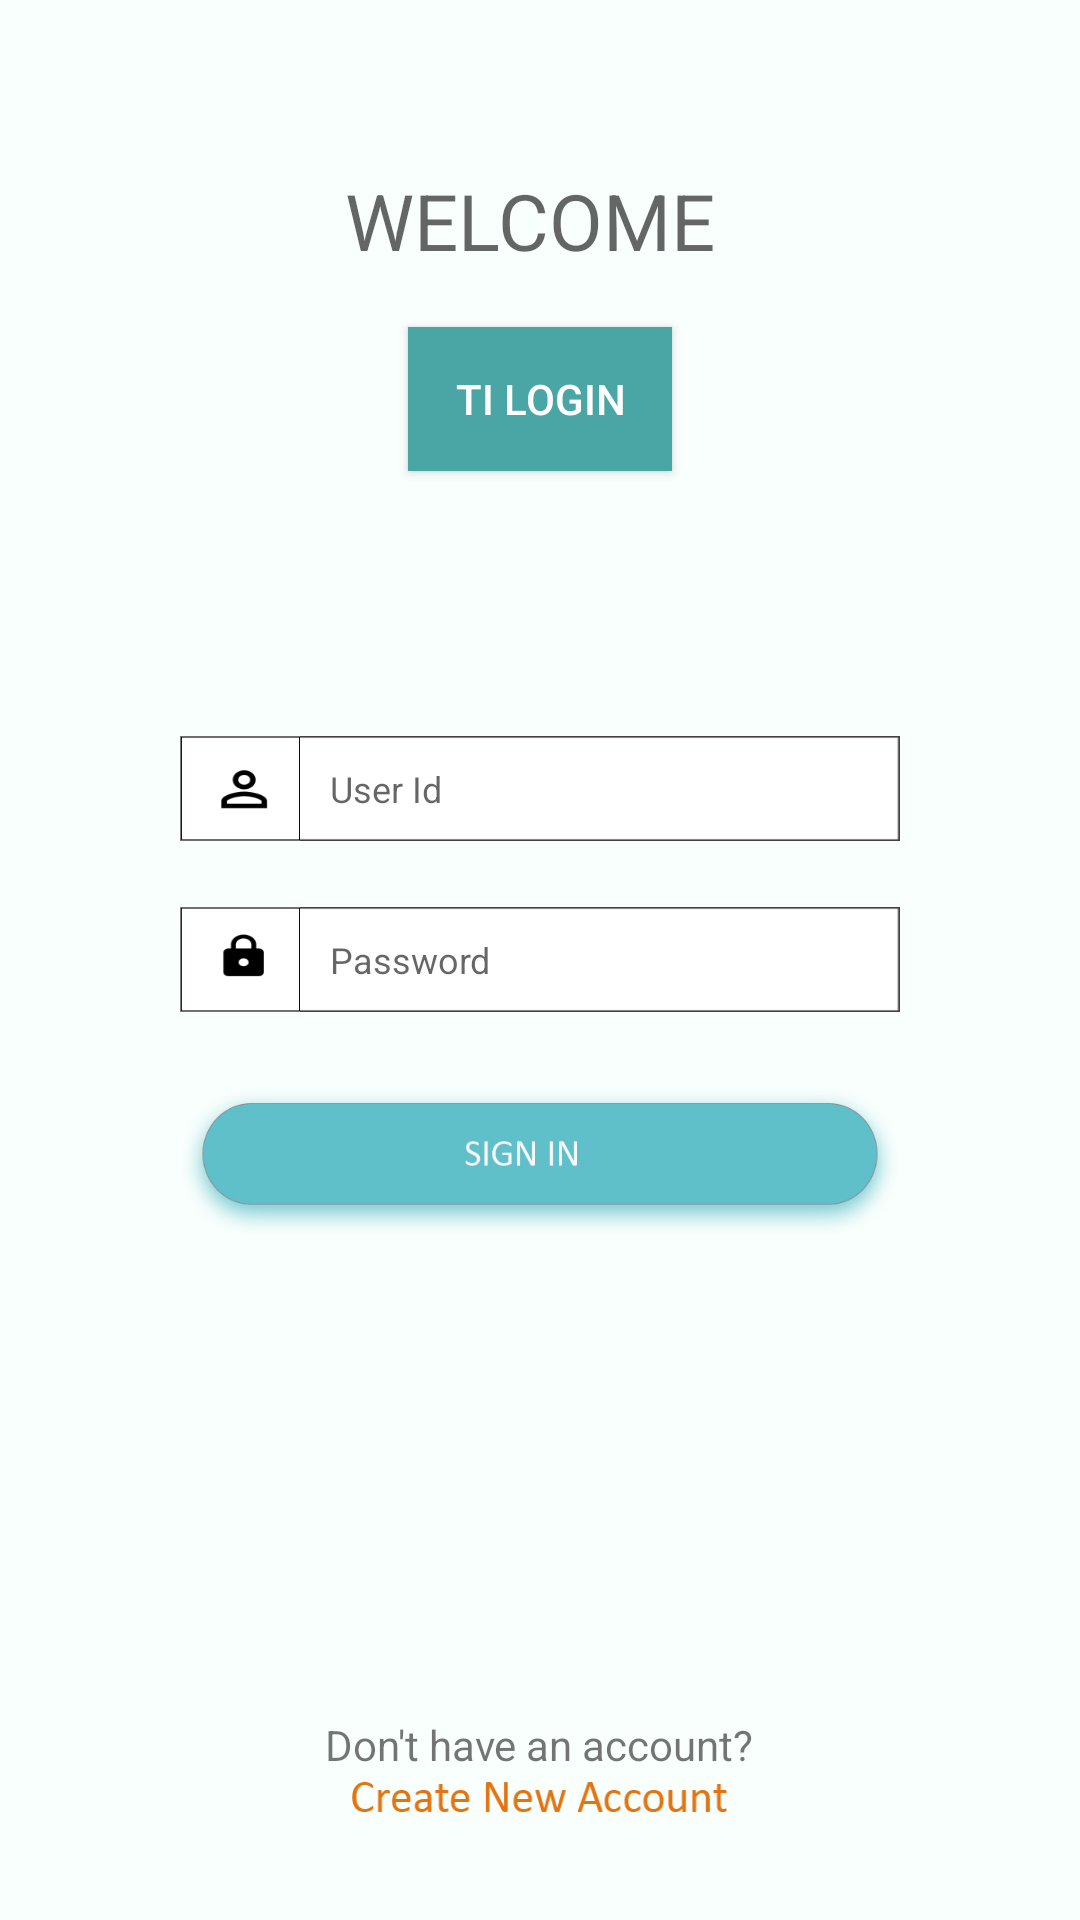

This screen was rendered from an Android layout file. Write that file and the resources it references.
<!-- AndroidManifest.xml: application theme AppTheme -->
<!-- res/layout/activity_main.xml -->
<?xml version="1.0" encoding="utf-8"?>
<RelativeLayout xmlns:android="http://schemas.android.com/apk/res/android"
    xmlns:app="http://schemas.android.com/apk/res-auto"
    xmlns:tools="http://schemas.android.com/tools"
    android:id="@+id/activity_main"
    android:layout_width="match_parent"
    android:layout_height="match_parent"
    android:background="#F9FFFD"
    android:orientation="vertical"
    android:padding="16dp"
    tools:context="com.example.akav.atom.MainActivity">

    <EditText
        android:id="@+id/user_id"
        android:layout_width="match_parent"
        android:layout_height="35dp"
        android:layout_above="@+id/password"
        android:layout_alignEnd="@+id/password"
        android:layout_alignStart="@+id/password"
        android:layout_marginBottom="22dp"
        android:background="@drawable/halfbox"
        android:fontFamily="sans-serif"
        android:hint="  User Id"
        android:outlineProvider="bounds"
        android:paddingLeft="4dp"
        android:textSize="12sp" />

    <EditText
        android:id="@+id/password"
        android:layout_width="200dp"
        android:layout_height="35dp"
        android:layout_alignEnd="@+id/login_button"
        android:layout_centerVertical="true"
        android:background="@drawable/halfbox"
        android:fontFamily="sans-serif"
        android:hint="  Password"
        android:inputType="textPassword"
        android:paddingLeft="4dp"
        android:textSize="12sp" />

    <Button
        android:id="@+id/login_button"
        android:layout_width="240dp"
        android:layout_height="50dp"
        android:layout_below="@+id/password"
        android:layout_centerHorizontal="true"
        android:layout_marginTop="25dp"
        android:background="@drawable/signin_button"
        android:textColor="#FFFFFF" />

    <Button
        android:id="@+id/goto_register_button"
        android:layout_width="125dp"
        android:layout_height="10dp"
        android:layout_alignParentBottom="true"
        android:layout_centerHorizontal="true"
        android:layout_marginBottom="20dp"
        android:background="@drawable/new_acc"
        android:textColor="#FFFFFF" />

    <ProgressBar
        android:id="@+id/progress_bar"
        android:layout_width="50dp"
        android:layout_height="50dp"
        android:layout_below="@+id/login_button"
        android:layout_centerHorizontal="true"
        android:layout_gravity="center"
        android:padding="16dp" />

    <TextView
        android:id="@+id/textView16"
        android:layout_width="wrap_content"
        android:layout_height="wrap_content"
        android:layout_alignBottom="@+id/goto_register_button"
        android:layout_centerHorizontal="true"
        android:layout_marginBottom="13dp"
        android:text="Don't have an account?" />

    <TextView
        android:id="@+id/textView17"
        android:layout_width="130dp"
        android:layout_height="30dp"
        android:layout_alignParentTop="true"
        android:layout_centerHorizontal="true"
        android:layout_marginTop="40dp"
        android:text="WELCOME"
        android:textAppearance="@style/TextAppearance.AppCompat.Display1"
        android:textSize="26sp" />

    <EditText
        android:id="@+id/editText"
        android:layout_width="wrap_content"
        android:layout_height="wrap_content"
        android:layout_alignBottom="@+id/user_id"
        android:layout_alignStart="@+id/login_button"
        android:layout_alignTop="@+id/user_id"
        android:layout_toStartOf="@+id/user_id"
        android:background="@drawable/un_textbox"
        android:ems="10"
        android:inputType="textPersonName" />

    <EditText
        android:id="@+id/editText2"
        android:layout_width="wrap_content"
        android:layout_height="wrap_content"
        android:layout_alignBottom="@+id/password"
        android:layout_alignStart="@+id/editText"
        android:layout_alignTop="@+id/password"
        android:layout_toStartOf="@+id/password"
        android:background="@drawable/pw_textbox"
        android:ems="10"
        android:inputType="textPersonName" />

    <Button
        android:id="@+id/button"
        android:layout_width="wrap_content"
        android:layout_height="wrap_content"
        android:layout_below="@+id/textView17"
        android:layout_centerHorizontal="true"
        android:layout_marginTop="23dp"
        android:background="@color/colorPrimary"
        android:text="TI Login"
        android:textColor="#FFFFFF" />


</RelativeLayout>
<!-- resources referenced by this layout -->
<resources>
  <color name="colorPrimary">#49A6A4</color>
  <!-- drawable halfbox: png bitmap (drawable, 342 bytes) -->
  <!-- drawable new_acc: png bitmap (drawable, 3584 bytes) -->
  <!-- drawable pw_textbox: png bitmap (drawable, 1471 bytes) -->
  <!-- drawable signin_button: png bitmap (drawable, 15668 bytes) -->
  <!-- drawable un_textbox: png bitmap (drawable, 1736 bytes) -->
  <style name="AppTheme" parent="Theme.AppCompat.Light.DarkActionBar">
          
          <item name="colorPrimary">@color/colorPrimary</item>
          <item name="colorPrimaryDark">@color/colorPrimaryDark</item>
          <item name="colorAccent">@color/colorAccent</item>
      </style>
  <color name="colorPrimaryDark">#4C787B</color>
  <color name="colorAccent">#43BFC7</color>
</resources>
